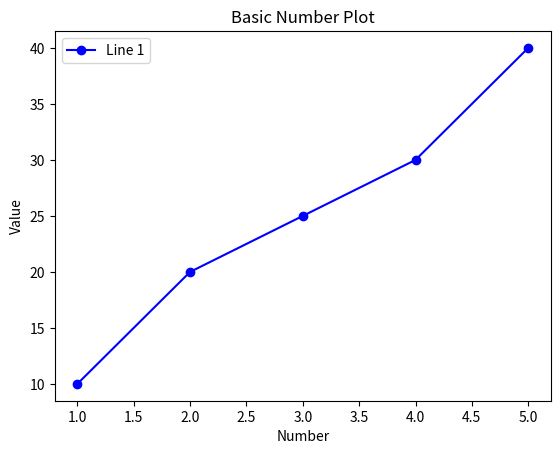

Recreate this plot in Python.
import matplotlib.pyplot as plt

x = [1, 2, 3, 4, 5]
y = [10, 20, 25, 30, 40]

plt.plot(x, y, marker='o', linestyle='-', color='b', label='Line 1')

'''
'o' - Circle
'v' - Triangle Down
'^' - Triangle Up
'<' - Triangle Left
'>' - Triangle Right
's' - Square
'*' - Star
'+' - Plus
'x' - Cross
'p' - Pentagon
'h' - Hexagon
'D' - Diamond
'd' - Thin Diamond
'P' - Plus (filled)
'X' - Cross (filled)
_ - Horizontal Line
'.' - Point
'''

plt.xlabel('Number')
plt.ylabel('Value')
plt.title('Basic Number Plot')

plt.legend()
plt.show()
